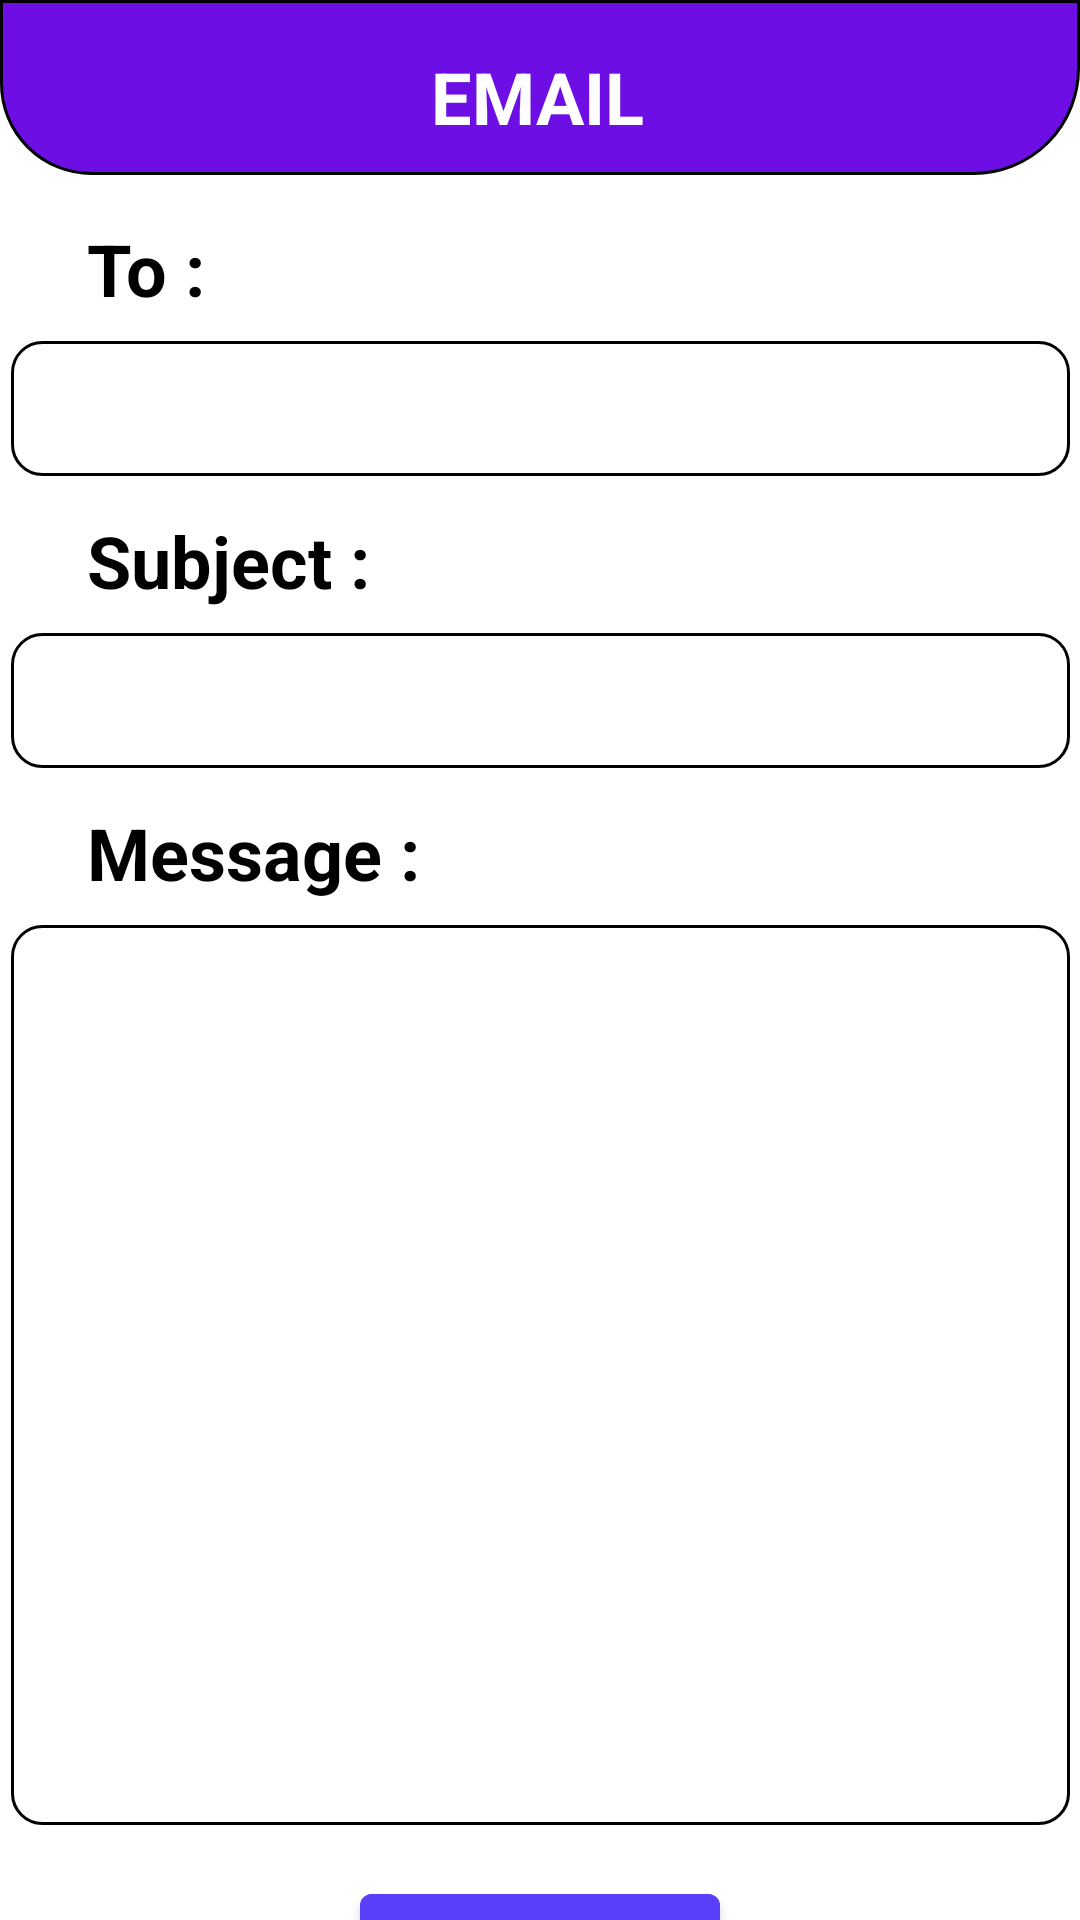

Here is an Android app screen rendered from its layout file. Give the layout XML and the strings, colors and styles it references.
<!-- AndroidManifest.xml: application theme Theme.IrasethPharma -->
<!-- res/layout/activity_email.xml -->
<?xml version="1.0" encoding="utf-8"?>
<androidx.constraintlayout.widget.ConstraintLayout xmlns:android="http://schemas.android.com/apk/res/android"
    xmlns:app="http://schemas.android.com/apk/res-auto"
    xmlns:tools="http://schemas.android.com/tools"
    android:layout_width="match_parent"
    android:layout_height="match_parent"
    tools:context=".EmailActivity">

    <EditText
        android:id="@+id/emailSubject"
        android:layout_width="353dp"
        android:layout_height="45dp"
        android:layout_marginTop="8dp"
        android:background="@drawable/edittext_bg"
        android:ems="10"
        android:inputType="textEmailSubject"
        android:padding="10dp"
        app:layout_constraintEnd_toEndOf="parent"
        app:layout_constraintStart_toStartOf="parent"
        app:layout_constraintTop_toBottomOf="@+id/textView22" />

    <TextView
        android:id="@+id/textView22"
        android:layout_width="wrap_content"
        android:layout_height="wrap_content"
        android:layout_marginStart="29dp"
        android:layout_marginTop="12dp"
        android:text="Subject :"
        android:textColor="@color/black"
        android:textSize="24sp"
        android:textStyle="bold"
        app:layout_constraintStart_toStartOf="parent"
        app:layout_constraintTop_toBottomOf="@+id/sendTo" />

    <androidx.constraintlayout.widget.ConstraintLayout
        android:id="@+id/consComDet"
        android:layout_width="match_parent"
        android:layout_height="wrap_content"
        android:background="@drawable/top_bg"
        app:layout_constraintEnd_toEndOf="parent"
        app:layout_constraintStart_toStartOf="parent"
        app:layout_constraintTop_toTopOf="parent">

        <TextView
            android:id="@+id/textView39"
            android:layout_width="wrap_content"
            android:layout_height="wrap_content"
            android:layout_marginTop="16dp"
            android:layout_marginBottom="10dp"
            android:text="Email"
            android:textAllCaps="true"
            android:textColor="#FFFFFF"
            android:textSize="24sp"
            android:textStyle="bold"
            app:layout_constraintBottom_toBottomOf="parent"
            app:layout_constraintEnd_toEndOf="parent"
            app:layout_constraintHorizontal_bias="0.497"
            app:layout_constraintStart_toStartOf="parent"
            app:layout_constraintTop_toTopOf="parent" />

        <ImageView
            android:id="@+id/emailBackBtn"
            android:layout_width="wrap_content"
            android:layout_height="wrap_content"
            android:onClick="gotosupplier"
            android:layout_marginStart="28dp"
            android:layout_marginTop="14dp"
            app:layout_constraintStart_toStartOf="parent"
            app:layout_constraintTop_toTopOf="parent"
            app:srcCompat="@drawable/ic_baseline_arrow_back_ios_new_24" />
    </androidx.constraintlayout.widget.ConstraintLayout>

    <EditText
        android:id="@+id/sendTo"
        android:layout_width="353dp"
        android:layout_height="45dp"
        android:layout_marginTop="8dp"
        android:background="@drawable/edittext_bg"
        android:ems="10"
        android:inputType="textEmailAddress"
        android:padding="10dp"
        app:layout_constraintEnd_toEndOf="parent"
        app:layout_constraintStart_toStartOf="parent"
        app:layout_constraintTop_toBottomOf="@+id/textView20" />

    <EditText
        android:id="@+id/emailMessage"
        android:layout_width="353dp"
        android:layout_height="300dp"
        android:layout_marginTop="8dp"
        android:background="@drawable/edittext_bg"
        android:ems="10"
        android:gravity="start|top"
        android:inputType="textMultiLine"
        android:padding="10dp"
        app:layout_constraintEnd_toEndOf="parent"
        app:layout_constraintStart_toStartOf="parent"
        app:layout_constraintTop_toBottomOf="@+id/textView38" />

    <TextView
        android:id="@+id/textView38"
        android:layout_width="wrap_content"
        android:layout_height="wrap_content"
        android:layout_marginStart="29dp"
        android:layout_marginTop="12dp"
        android:text="Message :"
        android:textColor="@color/black"
        android:textSize="24sp"
        android:textStyle="bold"
        app:layout_constraintStart_toStartOf="parent"
        app:layout_constraintTop_toBottomOf="@+id/emailSubject" />

    <TextView
        android:id="@+id/textView20"
        android:layout_width="wrap_content"
        android:layout_height="wrap_content"
        android:layout_marginStart="29dp"
        android:layout_marginTop="15dp"
        android:text="To :"
        android:textColor="@color/black"
        android:textSize="24sp"
        android:textStyle="bold"
        app:layout_constraintStart_toStartOf="parent"
        app:layout_constraintTop_toBottomOf="@+id/consComDet" />

    <com.google.android.material.button.MaterialButton
        android:id="@+id/sendEmailBtn"
        android:layout_width="120dp"
        android:layout_height="45dp"
        android:layout_centerHorizontal="true"
        android:layout_marginTop="17dp"
        android:backgroundTint="#5A40FB"
        android:fontFamily="@font/andika_new_basic"
        android:text="Send"
        android:textSize="12sp"
        app:layout_constraintEnd_toEndOf="parent"
        app:layout_constraintStart_toStartOf="parent"
        app:layout_constraintTop_toBottomOf="@+id/emailMessage" />


</androidx.constraintlayout.widget.ConstraintLayout>
<!-- resources referenced by this layout -->
<resources>
  <color name="black">#FF000000</color>
  <!-- drawable edittext_bg (drawable-v24) -->
  <?xml version="1.0" encoding="utf-8"?>
  <shape xmlns:android="http://schemas.android.com/apk/res/android">
      <solid android:color="#ffffff"/>
      <corners android:radius="10dp"/>
      <stroke android:width="1dp"
          android:color="@color/black"/>
  </shape>
  <!-- drawable top_bg (drawable) -->
  <?xml version="1.0" encoding="utf-8"?>
  <shape xmlns:android="http://schemas.android.com/apk/res/android">
      <solid android:color="#6C0EE4"/>
      <corners android:bottomLeftRadius="30dp"
          android:bottomRightRadius="35dp"/>
      <stroke android:width="1dp"
          android:color="@color/black"/>
  </shape>
  <style name="Theme.IrasethPharma" parent="Theme.MaterialComponents.DayNight.NoActionBar">
          
          <item name="colorPrimary">@color/purple_500</item>
          <item name="colorPrimaryVariant">@color/purple_700</item>
          <item name="colorOnPrimary">@color/white</item>
          
          <item name="colorSecondary">@color/teal_200</item>
          <item name="colorSecondaryVariant">@color/teal_700</item>
          <item name="colorOnSecondary">@color/black</item>
          
          <item name="android:statusBarColor" tools:targetApi="l">?attr/colorPrimaryVariant</item>
          
      </style>
  <color name="purple_500">#FF6200EE</color>
  <color name="purple_700">#FF3700B3</color>
  <color name="white">#FFFFFFFF</color>
  <color name="teal_200">#FF03DAC5</color>
  <color name="teal_700">#FF018786</color>
</resources>
